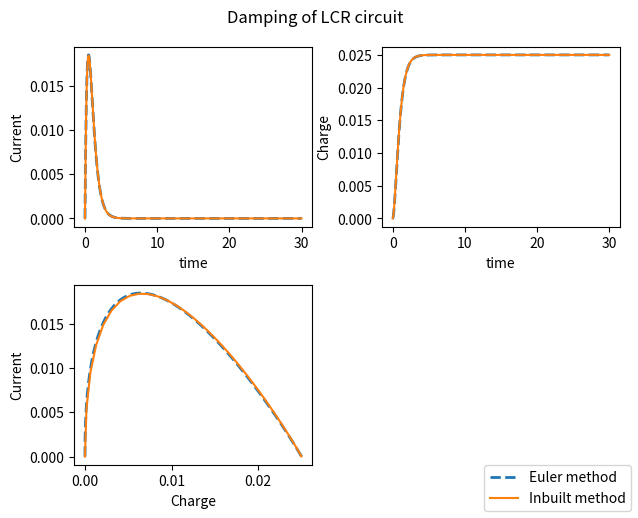

Python code for this plot:
# -*- coding: utf-8 -*-
"""
Created on Mon Nov 15 09:10:05 2021

[redacted]
"""

# lcr second order differential equation by euler method + odeint

import matplotlib.pyplot as plt
import numpy as np
from scipy.integrate import odeint

e = 0.1 
l = 1
c = 0.25 
r = 4

if (r > 2*np.sqrt(l/c)):
    print("This circuit is overdamped")
elif(r == 2*np.sqrt(l/c)):
    print("This circuit is critically damped")
else:
    print("This circuit is underdamped")    
        

ti = 0.0
i = 0.0
q = 0.0
tf = 30.0 
h = 0.01 


#defining functions
def funct1(q,i,t):
    return i 

def funct2(q,i,t):
    return (e - i*r - q/c)/l

def du_dx(u,t):
    # here u[0] = q, u[1] = i 
    return [u[1],(e - u[1]*r - u[0]/c)/l]

uo = [q,i]
t_ode = np.linspace(0,30,500)
uf = odeint(du_dx,uo,t_ode)
q_ode = uf[:,0]
i_ode = uf[:,1]


print("Using inbuilt ode method at t =",t_ode[499],", q =",uf[499,0],",i =",uf[499,1]) 

time = []
curr = []
charg = []

while ti <= tf:
    time.append(ti)
    charg.append(q)
    curr.append(i)
    q = q + h*funct1(q,i,ti)
    i = i + h*funct2(q,i,ti)
    ti = ti + h
    
print("Using euler method at t =",ti,", q =",q,",i =",i) 

fig = plt.figure()
plt.subplot(2,2,1)
plt.plot(time,curr, ls = "dashed", lw = 2)
plt.plot(t_ode,i_ode)
plt.xlabel("time")
plt.ylabel("Current")
plt.suptitle("Damping of LCR circuit")
plt.tight_layout(w_pad = 5)
fig.legend(["Euler method","Inbuilt method"], loc = 'lower right')

plt.subplot(2,2,2)
plt.plot(time,charg, ls = "dashed", lw = 2)
plt.plot(t_ode,q_ode)
plt.xlabel("time")
plt.ylabel("Charge")

plt.subplot(2,2,3)
plt.plot(charg,curr, ls = "dashed", lw = 2)
plt.plot(q_ode,i_ode)
plt.xlabel("Charge")
plt.ylabel("Current")







   
    
    
    
    
    
    